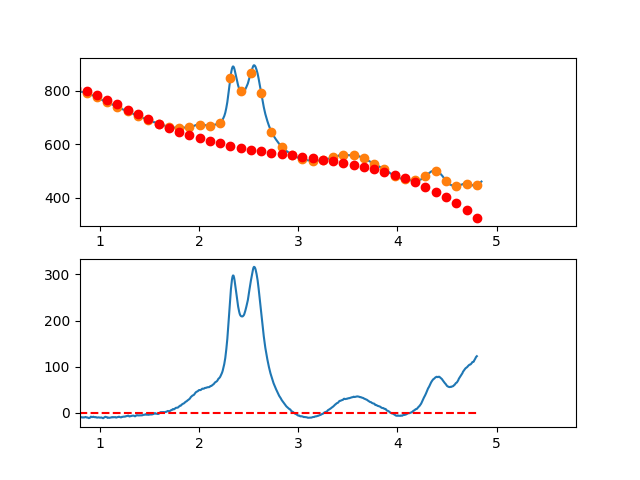

Values plotted in this chart, from the file beside it:
3.497376620970942263e-01, -1.447266475834101129e+01
3.549127125818158923e-01, -1.079578872601837247e+01
3.600877630665375029e-01, -8.513637600331662725e+00
3.652628135512591134e-01, -4.031411006403118336e+00
3.704378640359806685e-01, 5.096914306454891630e-01
3.756129145207023345e-01, 2.992470085692048087e+00
3.807879650054239451e-01, 4.446725333614381270e+00
3.859630154901455557e-01, 7.866257549290708084e+00
3.911380659748671662e-01, 1.018486710759862035e+01
3.963131164595887768e-01, 1.159935438341597091e+01
4.014881669443103873e-01, 1.323051975162093186e+01
4.066632174290319424e-01, 1.613816358709141241e+01
4.118382679137536084e-01, 1.612908626470539275e+01
4.170133183984752190e-01, 1.556408815934037193e+01
4.221883688831968295e-01, 1.782796964587498678e+01
4.273634193679184401e-01, 1.625053109918667360e+01
4.325384698526400507e-01, 1.479157289415320520e+01
4.377135203373616612e-01, 1.572989540565311017e+01
4.428885708220832718e-01, 1.710229900856393215e+01
4.480636213068048823e-01, 1.631658407776365038e+01
4.532386717915264929e-01, 1.747655098813004315e+01
4.584137222762481034e-01, 1.728400011454129981e+01
4.635887727609697140e-01, 1.474773183187539871e+01
4.687638232456912690e-01, 1.253054651500985983e+01
4.739388737304129906e-01, 1.330424453882289981e+01
4.791139242151345456e-01, 1.416562627819280351e+01
4.842889746998561562e-01, 1.320749210799669981e+01
4.894640251845778223e-01, 1.351464240311304366e+01
4.946390756692994328e-01, 1.270687753841968970e+01
4.998141261540209879e-01, 1.178699788879441712e+01
5.049891766387426539e-01, 1.291480382911527158e+01
5.101642271234642090e-01, 1.143609573426044790e+01
5.153392776081858750e-01, 1.129667397910725413e+01
5.205143280929074301e-01, 1.095433893853419249e+01
5.256893785776289851e-01, 8.792890987418786608e+00
5.308644290623507622e-01, 8.242130500639291313e+00
5.360394795470723173e-01, 7.795857853073357546e+00
5.412145300317938723e-01, 7.073873419599294721e+00
5.463895805165155384e-01, 7.501977575094656459e+00
5.515646310012372044e-01, 6.940970694437282873e+00
5.567396814859587595e-01, 6.046653152505655271e+00
5.619147319706804256e-01, 4.184315201602430534e+00
5.670897824554018696e-01, 2.679206603731927316e+00
5.722648329401235356e-01, 3.812066998323302869e+00
5.774398834248452017e-01, 3.976636024806566638e+00
5.826149339095667568e-01, 3.265653322609978204e+00
5.877899843942884228e-01, 3.089858531164054511e+00
5.929650348790099779e-01, 2.692991289897236129e+00
5.981400853637316439e-01, 1.057791238239587983e+00
6.033151358484533100e-01, 1.303998015619981743e+00
6.084901863331748650e-01, 1.203351261467901168e+00
6.136652368178964201e-01, 7.615906152127536188e-01
6.188402873026181972e-01, 2.294557162837236319e-01
6.240153377873396412e-01, 8.168620411083793442e-02
6.291903882720613073e-01, -1.379978281877583868e+00
6.343654387567828623e-01, -2.277798102251722412e+00
6.395404892415045284e-01, -2.836033617581733779e+00
6.447155397262261944e-01, -2.892945188438829973e+00
6.498905902109477495e-01, -1.673793175393370802e+00
6.550656406956693045e-01, -1.925837939016446398e+00
6.602406911803910816e-01, -3.153339839878185558e+00
... 809 more rows
